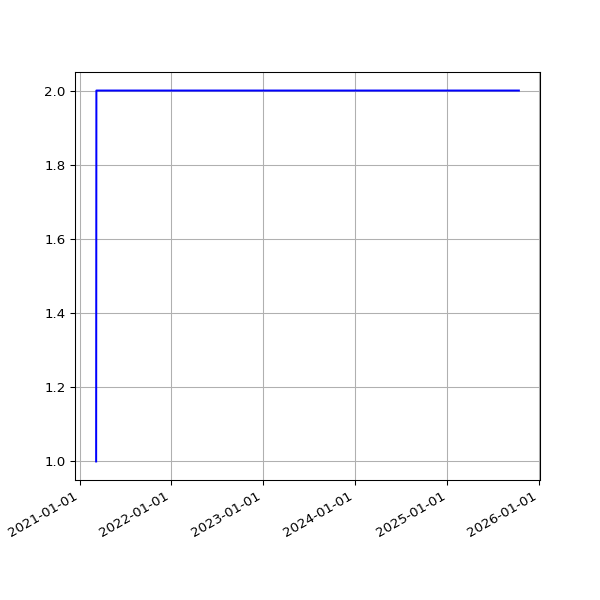

The data file committed next to this chart (first rows):
date, 2.03
2021-03-08 19:18:50 +0000, 1
2021-03-09 19:20:36 +0000, 2
2021-03-10 20:23:07 +0000, 2
2021-03-11 19:51:51 +0000, 2
2021-03-12 19:54:46 +0000, 2
2021-03-13 19:49:21 +0000, 2
2021-03-14 19:47:44 +0000, 2
2021-03-15 19:53:21 +0000, 2
2021-03-16 19:45:46 +0000, 2
2021-03-17 19:54:10 +0000, 2
2021-03-18 19:41:10 +0000, 2
2021-03-19 19:42:06 +0000, 2
2021-03-20 19:38:39 +0000, 2
2021-03-21 19:49:20 +0000, 2
2021-03-22 19:45:35 +0000, 2
2021-03-23 19:39:22 +0000, 2
2021-03-24 19:46:28 +0000, 2
2021-03-25 20:02:44 +0000, 2
2021-03-26 19:46:27 +0000, 2
2021-03-27 19:38:40 +0000, 2
2021-03-28 19:43:28 +0100, 2
2021-03-29 19:45:40 +0100, 2
2021-03-30 19:14:32 +0100, 2
2021-03-31 19:14:43 +0100, 2
2021-04-01 19:18:43 +0100, 2
2021-04-02 19:19:31 +0100, 2
2021-04-03 19:16:57 +0100, 2
2021-04-04 19:18:56 +0100, 2
2021-04-05 19:16:58 +0100, 2
2021-04-06 19:19:56 +0100, 2
2021-04-07 19:21:11 +0100, 2
2021-04-08 19:19:58 +0100, 2
2021-04-09 19:22:47 +0100, 2
2021-04-10 19:14:28 +0100, 2
2021-04-11 19:19:57 +0100, 2
2021-04-12 19:19:59 +0100, 2
2021-04-13 19:18:25 +0100, 2
2021-04-14 19:20:18 +0100, 2
2021-04-15 19:20:45 +0100, 2
2021-04-16 19:19:28 +0100, 2
2021-04-18 19:23:14 +0100, 2
2021-04-19 19:17:49 +0100, 2
2021-04-20 19:18:55 +0100, 2
2021-04-21 14:52:12 +0100, 2
2021-04-22 19:18:30 +0100, 2
2021-04-23 19:21:13 +0100, 2
2021-04-24 19:16:13 +0100, 2
2021-04-25 20:10:41 +0100, 2
2021-04-26 20:11:24 +0100, 2
2021-04-27 19:18:24 +0100, 2
2021-04-28 19:20:37 +0100, 2
2021-04-29 19:20:06 +0100, 2
2021-04-30 19:18:44 +0100, 2
2021-05-01 19:16:10 +0100, 2
2021-05-02 19:15:26 +0100, 2
2021-05-03 19:25:54 +0100, 2
2021-05-04 19:16:30 +0100, 2
2021-05-05 19:18:06 +0100, 2
2021-05-06 19:18:59 +0100, 2
2021-05-07 19:17:58 +0100, 2
... 1,141 more rows
